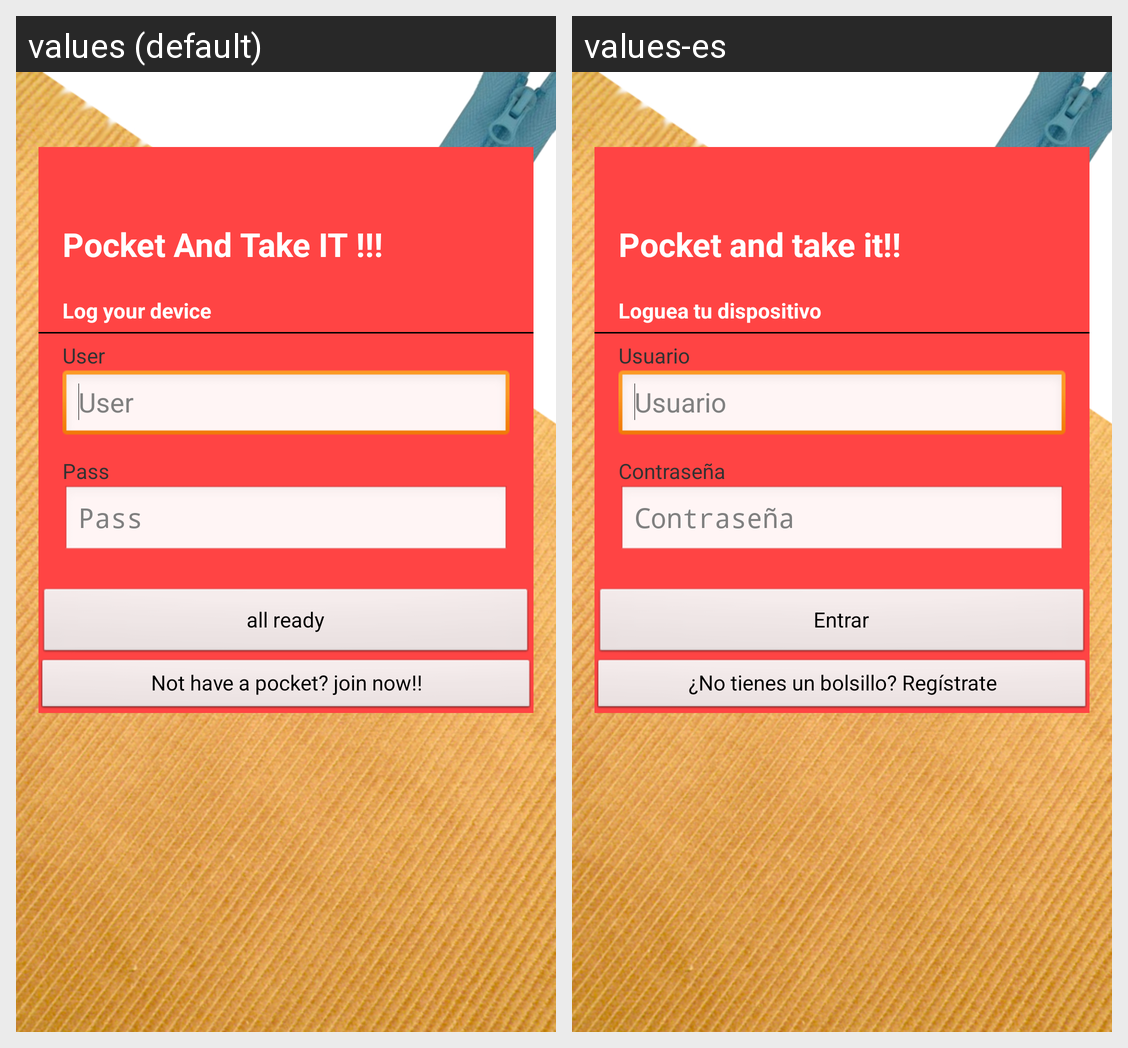

The Android screen above is rendered under two locales of the same app. Produce the string resources it draws, with the default and per-locale values.
Android screen res/layout/activity_login.xml rendered under 2 locales, left to right: values (default), values-es. Device: Nexus 5 (rendered at 1080×1920; each locale shown at half size, 540×960, under a caption strip naming it); theme AppTheme.
Strings drawn on this screen, with the default value and each locale's value (text and hints the layout hard-codes, and strings that could not be matched under every locale, appear in the picture but are not listed):

title
  values: Pocket And Take IT !!!
  values-es: Pocket and take it!!

logtext
  values: Log your device
  values-es: Loguea tu dispositivo

username
  values: User
  values-es: Usuario

usernameDefault
  values: User
  values-es: Usuario

pass
  values: Pass
  values-es: Contraseña

passDefault
  values: Pass
  values-es: Contraseña

allready
  values: all ready
  values-es: Entrar

registertext
  values: Not have a pocket? join now!!
  values-es: ¿No tienes un bolsillo? Regístrate
